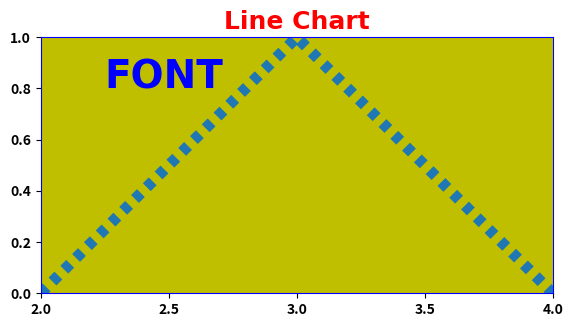

Source code (Python):
import matplotlib.pyplot as plt
import numpy as np

ax = plt.axes([0.1, 0.1, 0.8, 0.8], frameon=True, facecolor="y", aspect="equal")
# line properties in change
plt.plot(2+np.arange(3), [0, 1, 0], linewidth=8.0, linestyle="--", dashes=[0.75, 0.75])
plt.title("Line Chart", color='red', family="New Century Schoolbook", style="normal", variant="small-caps", weight="black", size=18)

# Add text in string 'FONT' to axis at location 'x', 'y', data coordinates
# font properties and text properties in change
plt.text(2.25, 0.8, "FONT", weight="bold", color="blue", fontdict={"family": "New Century Schoolbook", "style":"normal", 
			"variant":"small-caps", "weight":"black", "size":28})

plt.xlim(2.0, 4.0)
plt.locator_params(axis="x", nbins=5)
plt.xticks(weight="bold")

plt.ylim(0.0, 1.0)
plt.locator_params(axis="y", nbins=6)
plt.yticks(weight="bold")

ax.spines["top"].set_color("b")
ax.spines["right"].set_color("b")
ax.spines["left"].set_color("b")
ax.spines["bottom"].set_color("b")

plt.show()